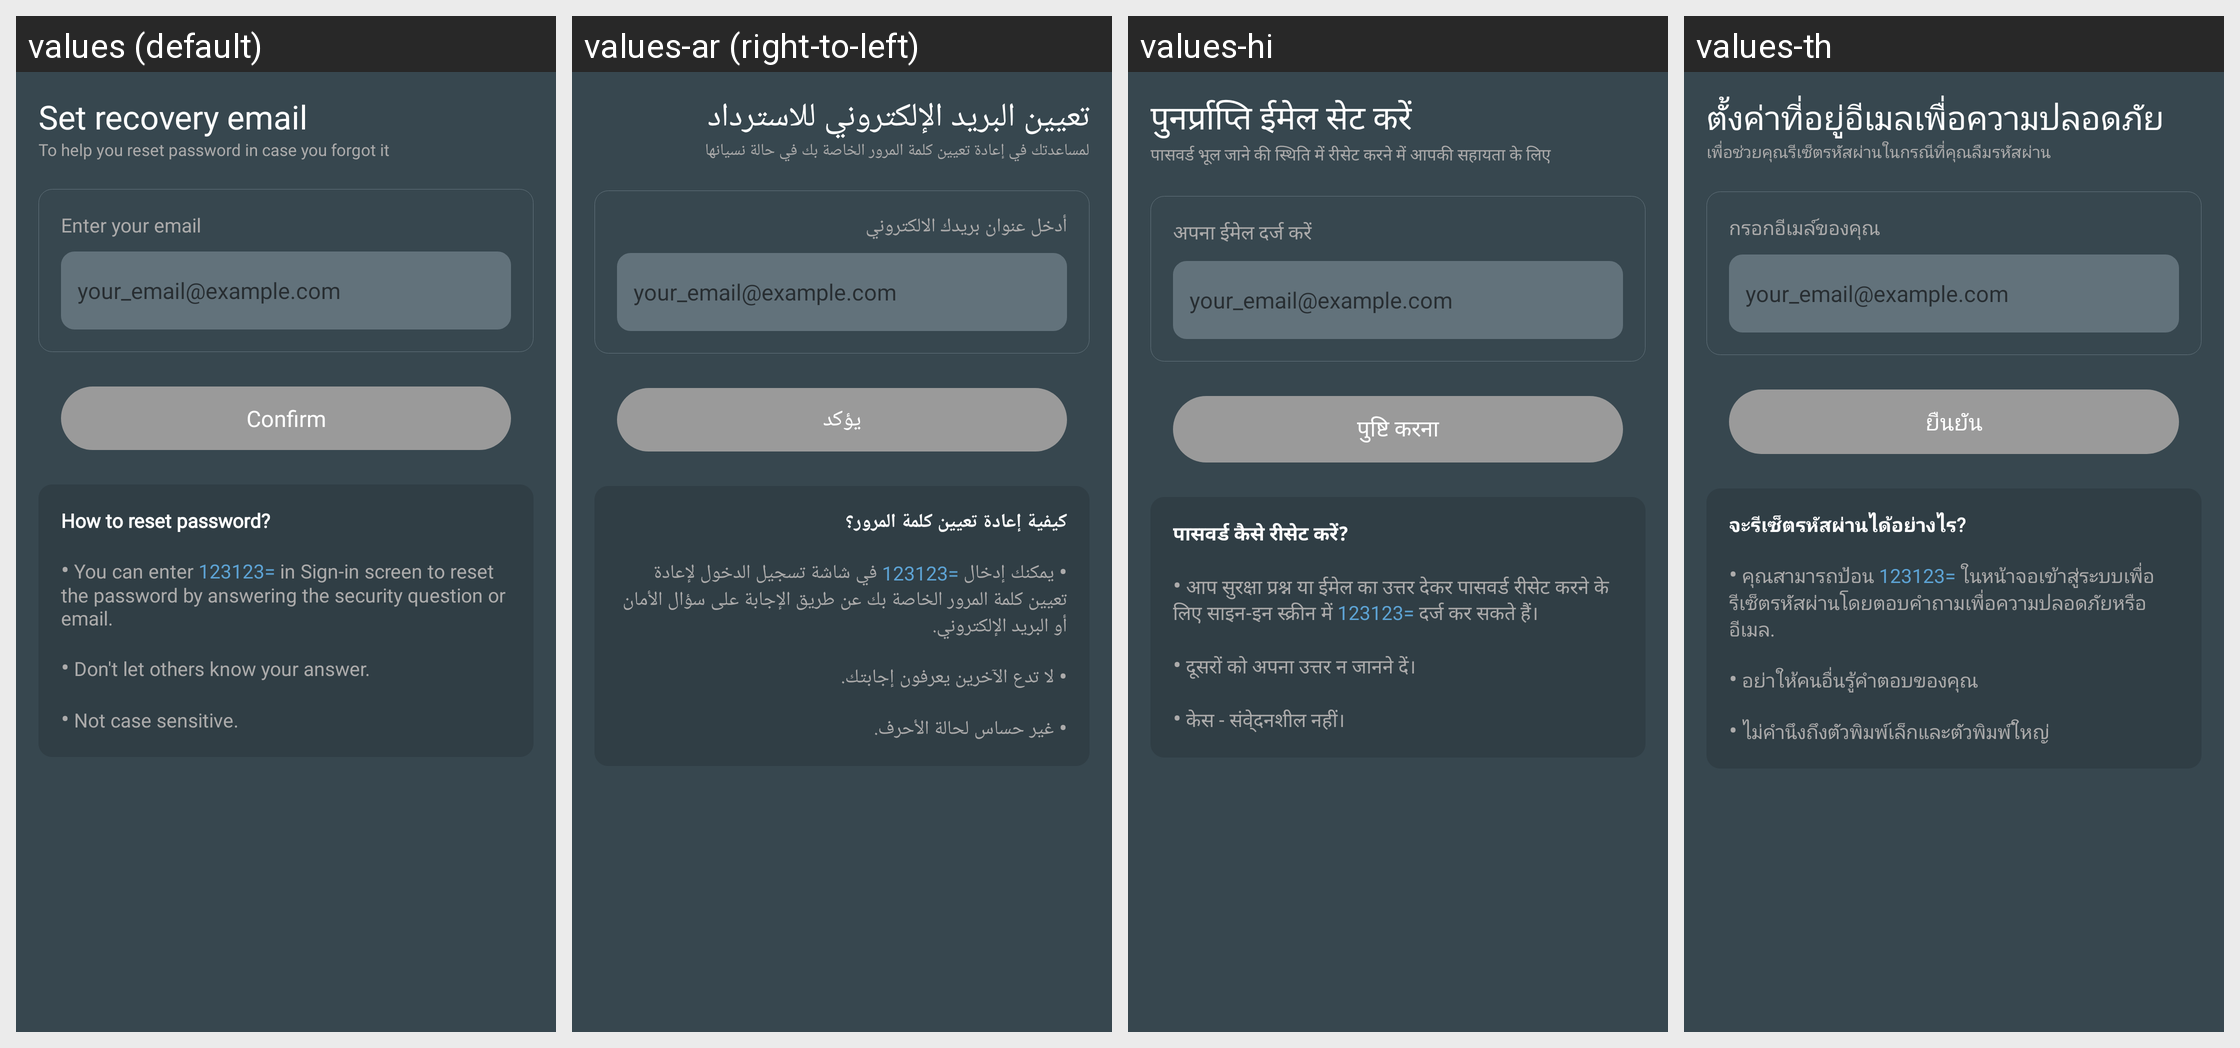

Translations of the strings shown on this Android screen, per locale in the grid:
Android screen res/layout/activity_security_email.xml rendered under 4 locales, left to right: values (default), values-ar (right-to-left), values-hi, values-th. Device: Nexus 5 (rendered at 1080×1920; each locale shown at half size, 540×960, under a caption strip naming it); theme AppTheme.
Other locales in the repository, not shown: values-de, values-es, values-fr, values-it, values-ja, values-ko, values-pl, values-pt, values-ru, values-tr, values-vi, values-zh, values-zh-rTW.
Strings drawn on this screen, with the default value and each locale's value (text and hints the layout hard-codes, and strings that could not be matched under every locale, appear in the picture but are not listed):

set_recovery_email
  values: Set recovery email
  values-ar: تعيين البريد الإلكتروني للاسترداد
  values-hi: पुनर्प्राप्ति ईमेल सेट करें
  values-th: ตั้งค่าที่อยู่อีเมลเพื่อความปลอดภัย

security_desc
  values: To help you reset password in case you forgot it
  values-ar: لمساعدتك في إعادة تعيين كلمة المرور الخاصة بك في حالة نسيانها
  values-hi: पासवर्ड भूल जाने की स्थिति में रीसेट करने में आपकी सहायता के लिए
  values-th: เพื่อช่วยคุณรีเซ็ตรหัสผ่านในกรณีที่คุณลืมรหัสผ่าน

enter_your_email
  values: Enter your email
  values-ar: أدخل عنوان بريدك الالكتروني
  values-hi: अपना ईमेल दर्ज करें
  values-th: กรอกอีเมล์ของคุณ

hint_email
  values: your_email@example.com
  values-ar: your_email@example.com  [not translated; the default value is used]
  values-hi: your_email@example.com  [not translated; the default value is used]
  values-th: your_email@example.com  [not translated; the default value is used]

confirm
  values: Confirm
  values-ar: يؤكد
  values-hi: पुष्टि करना
  values-th: ยืนยัน

tips_security
  values: How to reset password?
      
      • You can enter 123123= in Sign-in screen to reset the password by answering the security question or email.
      
      • Don't let others know your answer.
      
      • Not case sensitive.
  values-ar: كيفية إعادة تعيين كلمة المرور؟
      
      • يمكنك إدخال =123123 في شاشة تسجيل الدخول لإعادة تعيين كلمة المرور الخاصة بك عن طريق الإجابة على سؤال الأمان أو البريد الإلكتروني.
      
      • لا تدع الآخرين يعرفون إجابتك.
      
      • غير حساس لحالة الأحرف.
  values-hi: पासवर्ड कैसे रीसेट करें?
      
      • आप सुरक्षा प्रश्न या ईमेल का उत्तर देकर पासवर्ड रीसेट करने के लिए साइन-इन स्क्रीन में 123123= दर्ज कर सकते हैं।
      
      • दूसरों को अपना उत्तर न जानने दें।
      
      • केस - संवे्दनशील नहीं।
  values-th: จะรีเซ็ตรหัสผ่านได้อย่างไร?
      
      • คุณสามารถป้อน 123123= ในหน้าจอเข้าสู่ระบบเพื่อรีเซ็ตรหัสผ่านโดยตอบคำถามเพื่อความปลอดภัยหรืออีเมล.
      
      • อย่าให้คนอื่นรู้คำตอบของคุณ
      
      • ไม่คำนึงถึงตัวพิมพ์เล็กและตัวพิมพ์ใหญ่
